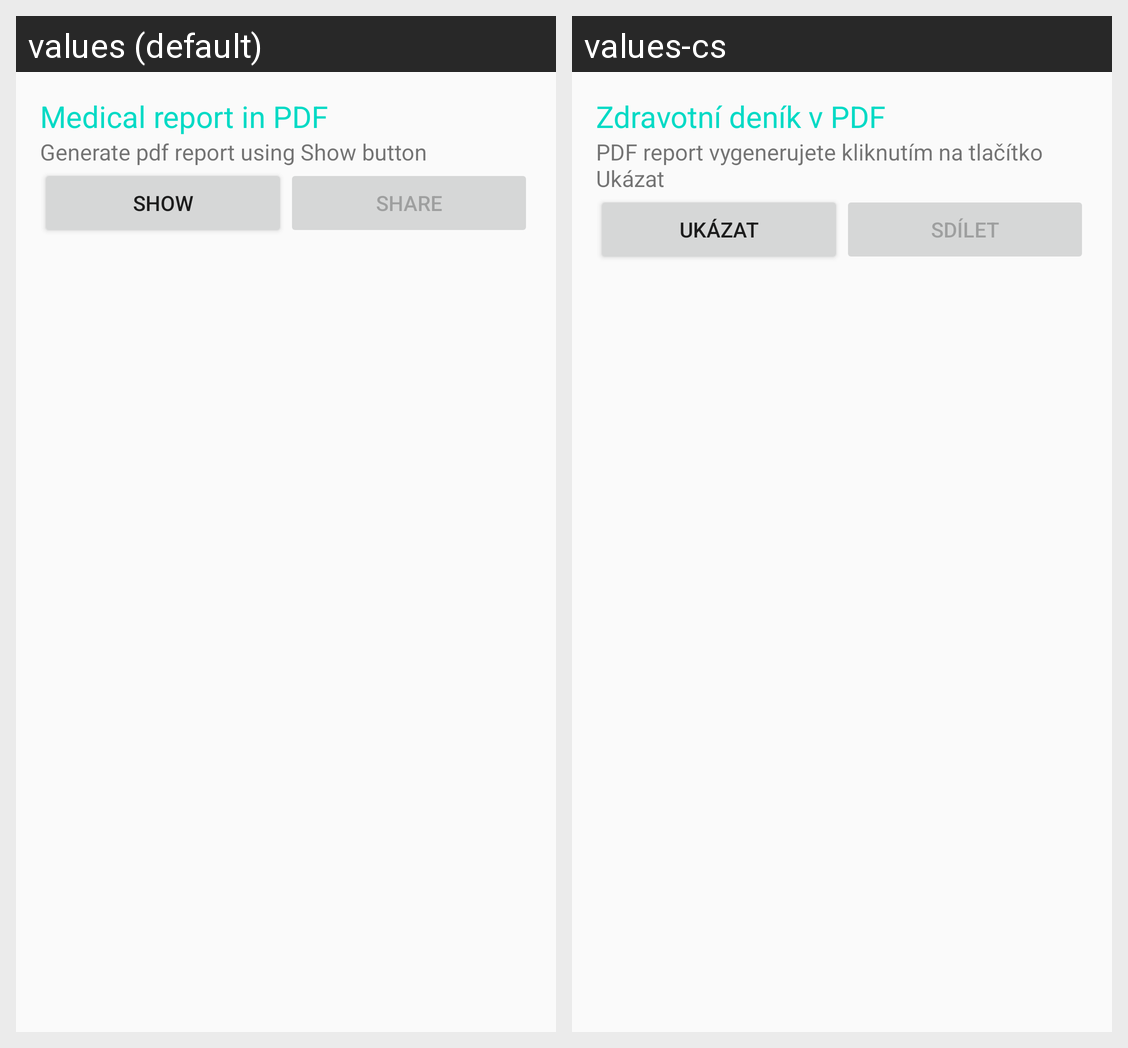

Translations of the strings shown on this Android screen, per locale in the grid:
Android screen res/layout/fragment_event_info.xml rendered under 2 locales, left to right: values (default), values-cs. Device: Nexus 5 (rendered at 1080×1920; each locale shown at half size, 540×960, under a caption strip naming it); theme AppTheme.
Strings drawn on this screen, with the default value and each locale's value (text and hints the layout hard-codes, and strings that could not be matched under every locale, appear in the picture but are not listed):

medical_report_pdf
  values: Medical report in PDF
  values-cs: Zdravotní deník v PDF

generate_pdf_report_using_export_button_bellow
  values: Generate pdf report using Show button
  values-cs: PDF report vygenerujete kliknutím na tlačítko Ukázat

show
  values: Show
  values-cs: Ukázat

share
  values: Share
  values-cs: Sdílet
